Run: headless pygame with SDL's dummy video driver; simulated clock (each Clock.tick advances the game by its frame time, no real sleeping); random seed 0; keys injected as events and as key.get_pressed() state; no mouse input.
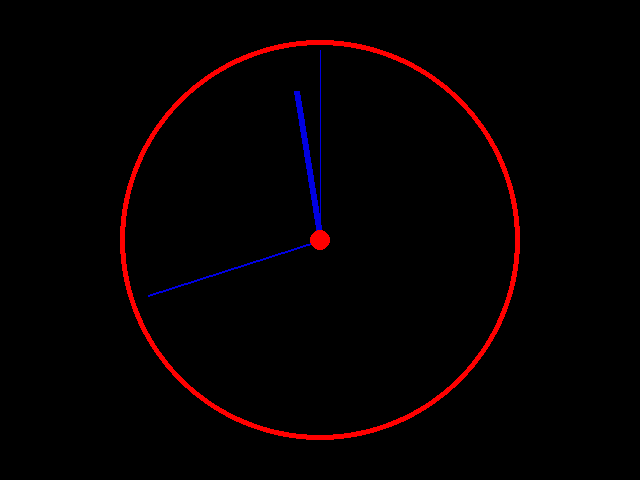
Frame 1 of 4 · flips 1–60 · no input
Frame 2 of 4 · flips 61–180 · tapped SPACE, RETURN · held RIGHT (→), D · screen unchanged from frame 1, image omitted
Frame 3 of 4 · flips 181–300 · held DOWN (↓), S · screen unchanged from frame 2, image omitted
Frame 4 of 4 · flips 301–420 · held LEFT (←), A, UP (↑), W · screen unchanged from frame 3, image omitted

The pygame program that drew these frames:

import pygame
import math
from datetime import datetime

pygame.init()
display = pygame.display.set_mode((640, 480))


def circle(color: tuple, radius: int, thickness: int = 0):
    pygame.draw.circle(display, color, (320, 240), radius, thickness)


def pointer(length: int, thickness: int, division: float):
    angle = 2 * math.pi * division - math.pi / 2
    x = 320 + math.cos(angle) * length
    y = 240 + math.sin(angle) * length

    pygame.draw.line(display, (0, 0, 225), (320, 240), (x, y), thickness)


while True:
    for event in pygame.event.get():
        if event.type == pygame.QUIT:
            exit()

    hh = datetime.now().hour % 12
    mm = datetime.now().minute
    ss = datetime.now().second

    display.fill((0, 0, 0))

    circle((255, 0, 0), 200, 5)
    pointer(190, 1, ss / 60)
    pointer(180, 2, (mm + ss / 60) / 60)
    pointer(150, 6, (hh + mm / 60 + ss / 3600) / 12)
    circle((255, 0, 0), 10, )

    pygame.display.set_caption(str(datetime.now().time())[:8])
    pygame.display.flip()
